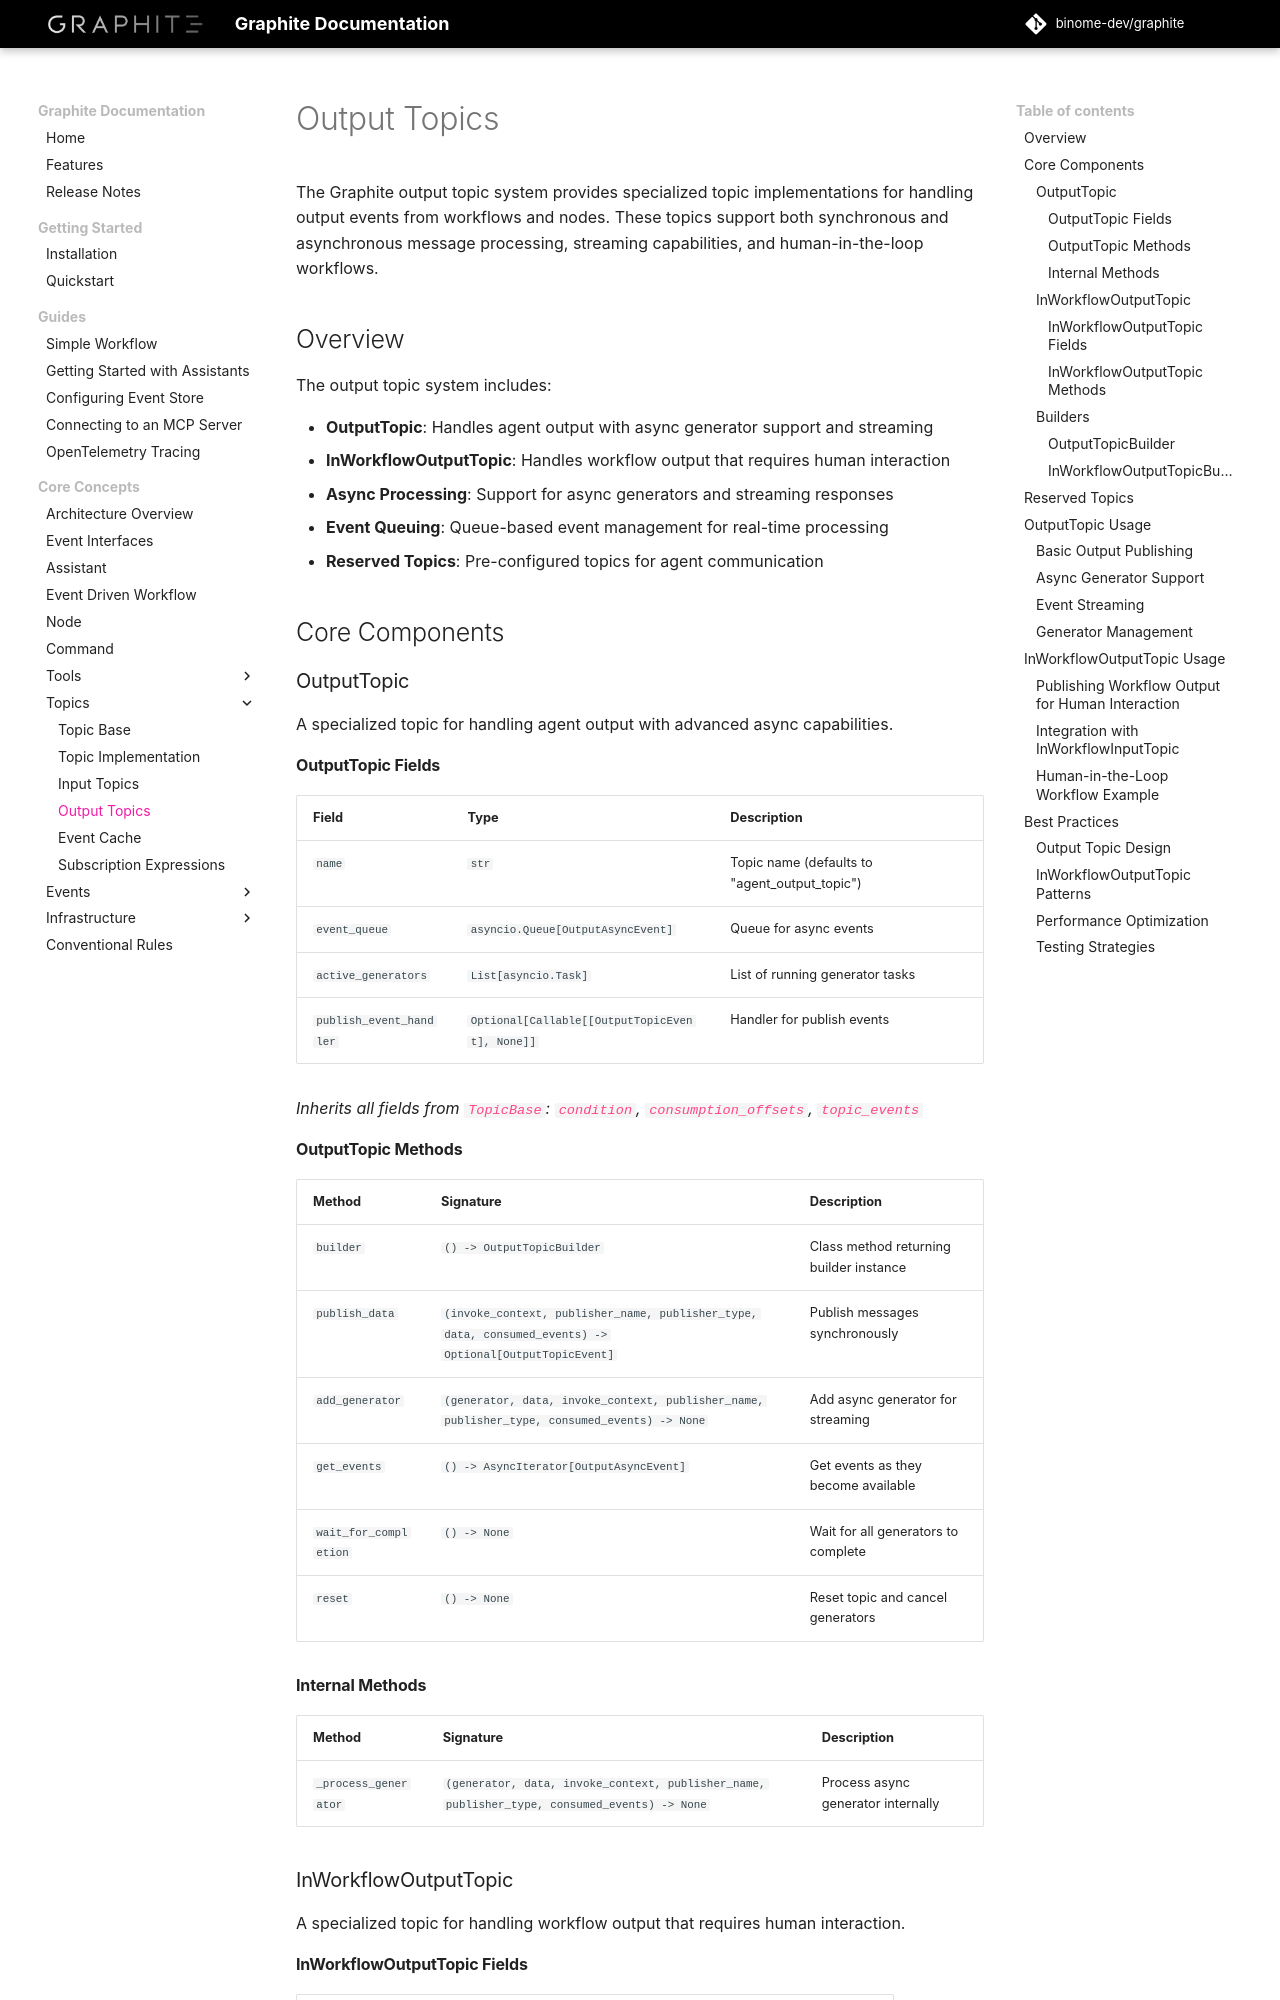

repository: binome-dev/graphite · page: user-guide/topics/output_topics/index.html · generator: mkdocs

# Output Topics

The Graphite output topic system provides specialized topic implementations for handling output events from workflows and nodes. These topics support both synchronous and asynchronous message processing, streaming capabilities, and human-in-the-loop workflows.

## Overview

The output topic system includes:

- **OutputTopic**: Handles agent output with async generator support and streaming
- **InWorkflowOutputTopic**: Handles workflow output that requires human interaction
- **Async Processing**: Support for async generators and streaming responses
- **Event Queuing**: Queue-based event management for real-time processing
- **Reserved Topics**: Pre-configured topics for agent communication

## Core Components

### OutputTopic

A specialized topic for handling agent output with advanced async capabilities.

#### OutputTopic Fields

| Field | Type | Description |
|-------|------|-------------|
| `name` | `str` | Topic name (defaults to "agent_output_topic") |
| `event_queue` | `asyncio.Queue[OutputAsyncEvent]` | Queue for async events |
| `active_generators` | `List[asyncio.Task]` | List of running generator tasks |
| `publish_event_handler` | `Optional[Callable[[OutputTopicEvent], None]]` | Handler for publish events |

*Inherits all fields from `TopicBase`: `condition`, `consumption_offsets`, `topic_events`*

#### OutputTopic Methods

| Method | Signature | Description |
|--------|-----------|-------------|
| `builder` | `() -> OutputTopicBuilder` | Class method returning builder instance |
| `publish_data` | `(invoke_context, publisher_name, publisher_type, data, consumed_events) -> Optional[OutputTopicEvent]` | Publish messages synchronously |
| `add_generator` | `(generator, data, invoke_context, publisher_name, publisher_type, consumed_events) -> None` | Add async generator for streaming |
| `get_events` | `() -> AsyncIterator[OutputAsyncEvent]` | Get events as they become available |
| `wait_for_completion` | `() -> None` | Wait for all generators to complete |
| `reset` | `() -> None` | Reset topic and cancel generators |

#### Internal Methods

| Method | Signature | Description |
|--------|-----------|-------------|
| `_process_generator` | `(generator, data, invoke_context, publisher_name, publisher_type, consumed_events) -> None` | Process async generator internally |

### InWorkflowOutputTopic

A specialized topic for handling workflow output that requires human interaction.
